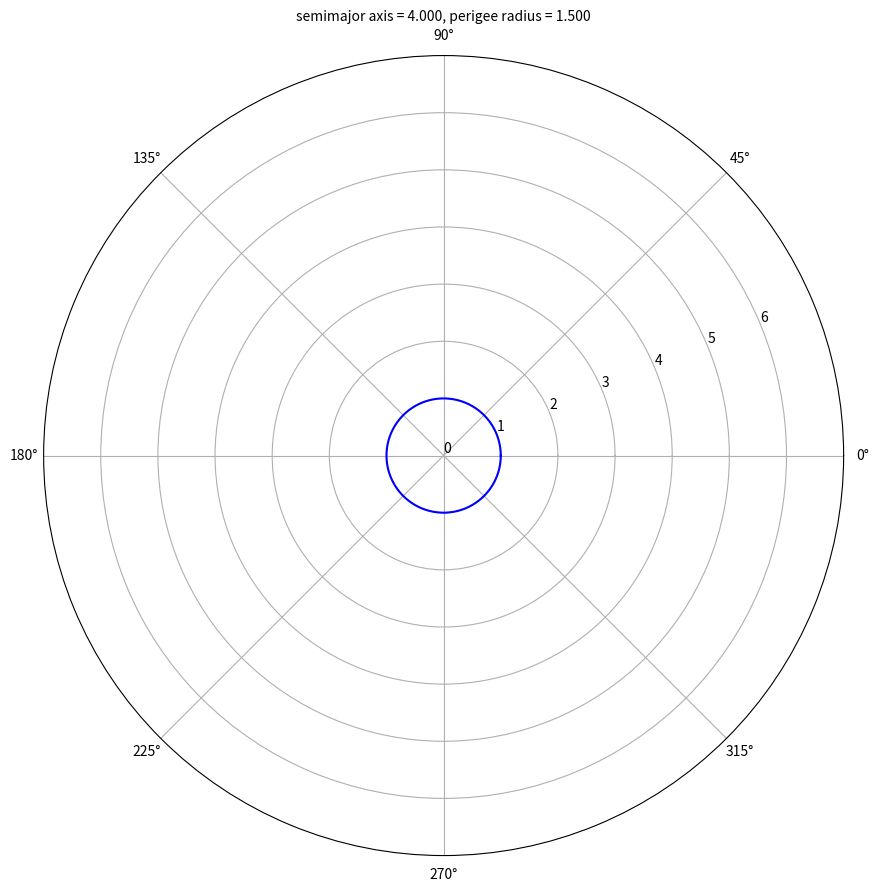

Generate this figure with matplotlib:
# main.py

import numpy as np
from scipy.optimize import newton
import matplotlib.pyplot as plt
from matplotlib.animation import FuncAnimation

def F(E,e,M):
	return E-e*np.sin(E)-M

def Fp(E,e,M):
	 return 1-e*np.cos(E)

# Find the true anomaly at t hours after perigee passage

# setup
Re = 6378e3		# [m] radius of Earth
a = 4*Re		# [m] semimajor axis
rp = 1.5*Re		# [m] perigee radius
mu = 3.986e5	# [km^3*s^-2] G*m constant for Earth
t = np.linspace(0,12,500)*3600.0 # [s] time vector 
#t = t[-1] # debug
n = len(t)

# compute e
e = 1 - rp/a

# pre-allocate results vectors
f = np.zeros([n])
r = np.zeros([n])

flag = False
for i in np.arange(n):

	# compute Ms
	M = (mu/((a/1000.0)**3.0))**(0.5)*t[i]

	# compute Es (E0 = M)
	E = newton(F,M,fprime=Fp,args=(e,M),tol=1.0e-10,full_output=False)

	# compute f (radians)
	f[i] = 2*np.arctan((((1+e)/(1-e))**0.5)*np.tan(E/2))

	# compute r (radius)
	r[i] = a*Fp(E,e,M)
	#print(f[i],f[i]*180.0/np.pi,r[i]/1000.0)

	#print(f[i])

	# stop after one complete orbit
	if f[i] < 0.0:
		flag=True
	if f[i] > 0.0 and flag:
		# remove final iteration
		f = f[:i-1]
		r = r[:i-1]
		n = i-1
		print('break!')
		break


fig = plt.figure(num=None, figsize=(10, 10), dpi=150, facecolor='w', edgecolor='k')
ax = fig.add_axes([0.1, 0.1, 0.8, 0.8], polar=True)
xdata, ydata = [], []
ln, = plt.polar([],[],linestyle='-',color='gray')
ln2, = plt.polar([],[],'.k',ms=12)
an = plt.annotate('time = %5.1f hours\nradius = %5.1fe3 km'%((t[0]/3600),r[0]/1e6),(0,0),xytext=(np.pi*7/4,2.5))

def init():
    #ax.set_xlim(0, 2*np.pi)
    #ax.set_ylim(0,2)
    ax.clear()
    xdata, ydata = [], []
    plt.polar(np.linspace(0,2*np.pi,361),np.ones([361]),'-b')
    ax.set_rmax(7.0)
    ax.set_rticks(np.arange(7))
    #ax.set_title('Elliptical orbit about the Earth\nsemimajor axis = %.3f\nperigee radius = %.3f\n'%(a/Re,rp/Re),fontsize=10)
    ax.set_title('semimajor axis = %.3f, perigee radius = %.3f'%(a/Re,rp/Re),fontsize=10)

    return ln,

def update(frame):
    xdata.append(f[frame])
    ydata.append(r[frame]/Re)
    ln.set_data(xdata, ydata)
    ln2.set_data(f[frame],r[frame]/Re)
    an.set_text('time = %5.1f hours\nradius = %5.1fe3 km'%((t[frame]/3600),r[frame]/1e6))
    return ln,ln2,an

ani = FuncAnimation(fig, update, frames=np.arange(n),
                    init_func=init, blit=True,
                    interval=25)#,save_count=50)

plt.show()